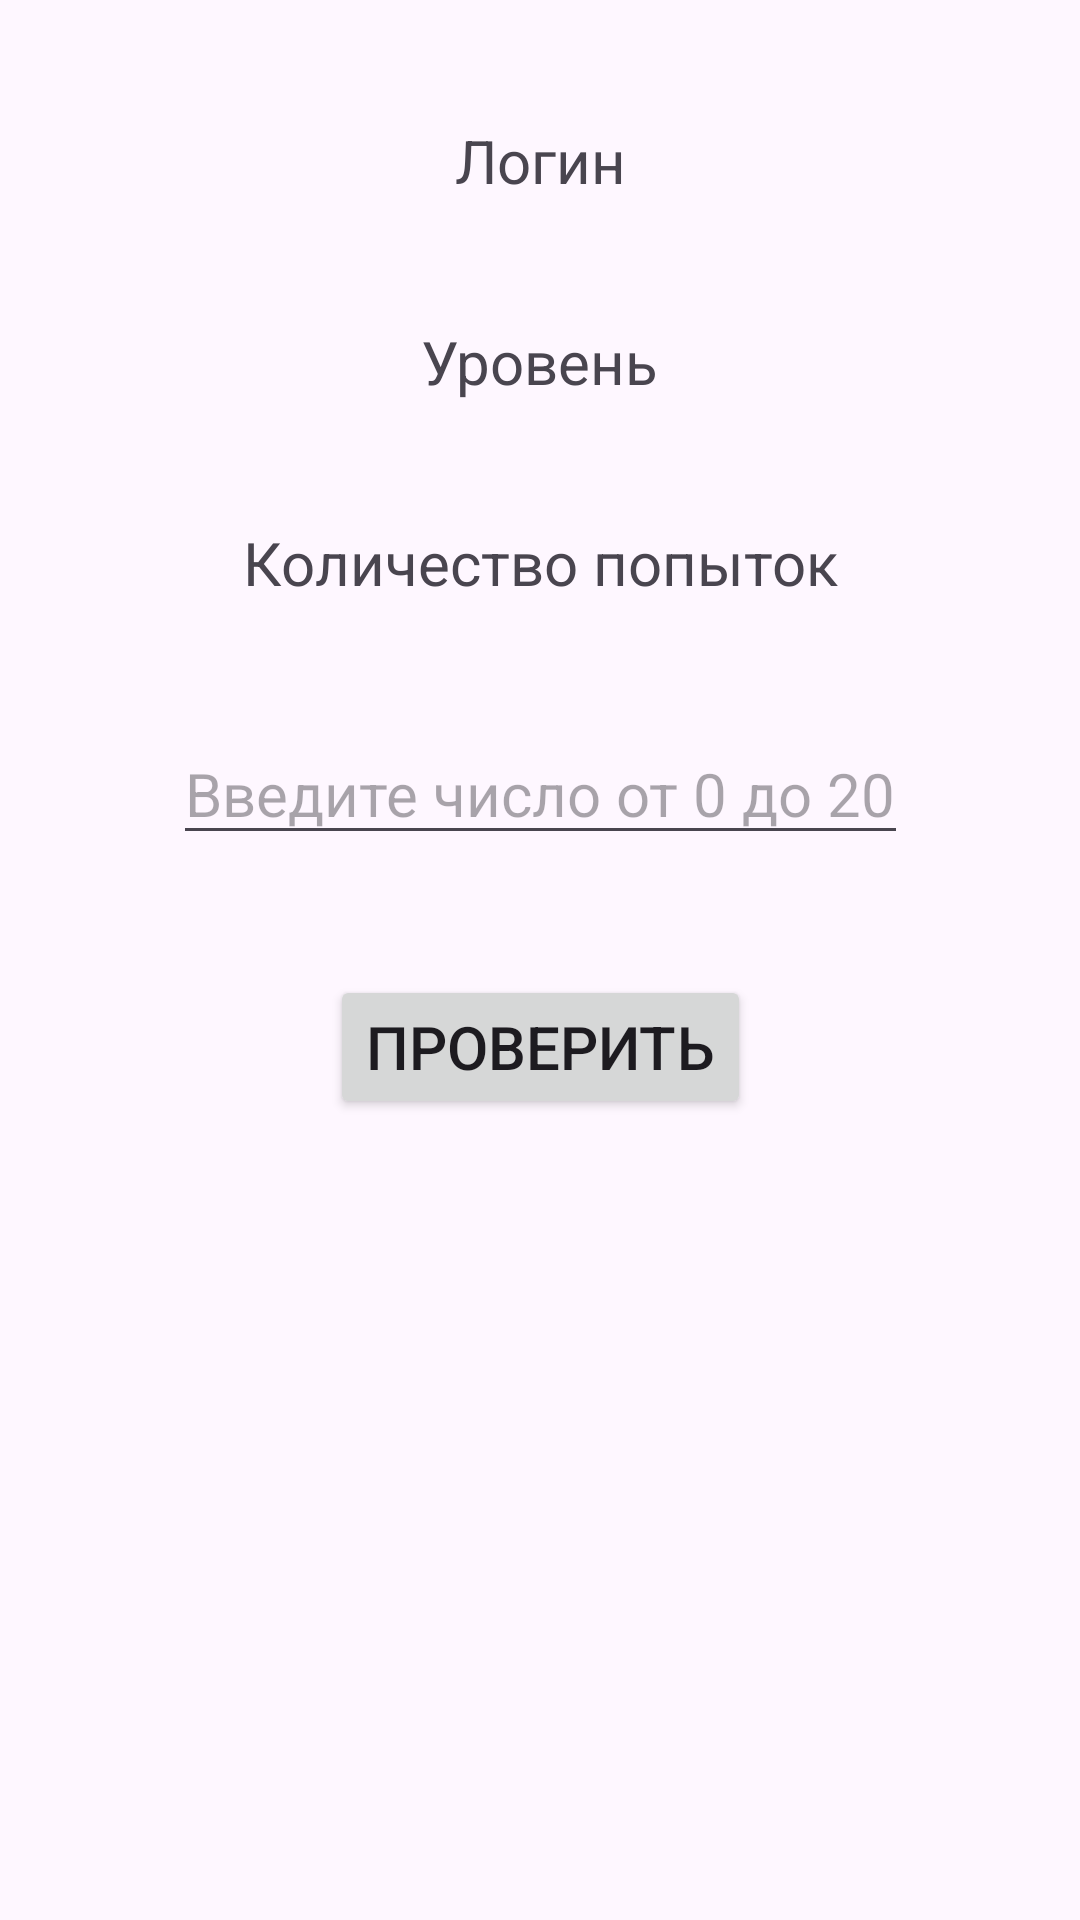

Layout XML and referenced resources for this Android screen:
<!-- AndroidManifest.xml: application theme Theme.Task16 -->
<!-- res/layout/fragment_game.xml -->
<?xml version="1.0" encoding="utf-8"?>
<androidx.constraintlayout.widget.ConstraintLayout xmlns:android="http://schemas.android.com/apk/res/android"
    xmlns:tools="http://schemas.android.com/tools"
    android:layout_width="match_parent"
    android:layout_height="match_parent"
    xmlns:app="http://schemas.android.com/apk/res-auto"
    tools:context=".GameFragment">

    <TextView
        android:layout_marginTop="40dp"
        android:textSize="20sp"
        android:id="@+id/login"
        app:layout_constraintEnd_toEndOf="parent"
        app:layout_constraintStart_toStartOf="parent"
        app:layout_constraintTop_toTopOf="parent"
        android:text="Логин"
        android:layout_width="wrap_content"
        android:layout_height="wrap_content"/>
    <TextView
        android:layout_marginTop="40dp"
        android:textSize="20sp"
        app:layout_constraintTop_toBottomOf="@id/login"
        app:layout_constraintEnd_toEndOf="parent"
        app:layout_constraintStart_toStartOf="parent"
        android:id="@+id/level"
        android:text="Уровень"
        android:layout_width="wrap_content"
        android:layout_height="wrap_content"/>
    <TextView
        android:layout_marginTop="40dp"
        android:textSize="20sp"
        app:layout_constraintTop_toBottomOf="@id/level"
        app:layout_constraintEnd_toEndOf="parent"
        app:layout_constraintStart_toStartOf="parent"
        android:id="@+id/attempt"
        android:text="Количество попыток"
        android:layout_width="wrap_content"
        android:layout_height="wrap_content"/>

    <EditText
        android:id="@+id/et"
        android:layout_marginTop="40dp"
        android:hint="Введите число от 0 до 20"
        android:textSize="20sp"
        app:layout_constraintTop_toBottomOf="@id/attempt"
        app:layout_constraintEnd_toEndOf="parent"
        app:layout_constraintStart_toStartOf="parent"
        android:layout_width="wrap_content"
        android:layout_height="wrap_content"/>
    <Button
        android:layout_marginTop="40dp"
        android:id="@+id/btn"
        android:textSize="20sp"
        app:layout_constraintTop_toBottomOf="@id/et"
        app:layout_constraintEnd_toEndOf="parent"
        app:layout_constraintStart_toStartOf="parent"
        android:text="Проверить"
        android:layout_width="wrap_content"
        android:layout_height="wrap_content"/>





</androidx.constraintlayout.widget.ConstraintLayout>
<!-- resources referenced by this layout -->
<resources>
  <style name="Theme.Task16" parent="Base.Theme.Task16" />
  <style name="Base.Theme.Task16" parent="Theme.Material3.DayNight.NoActionBar">
          
          
      </style>
</resources>
